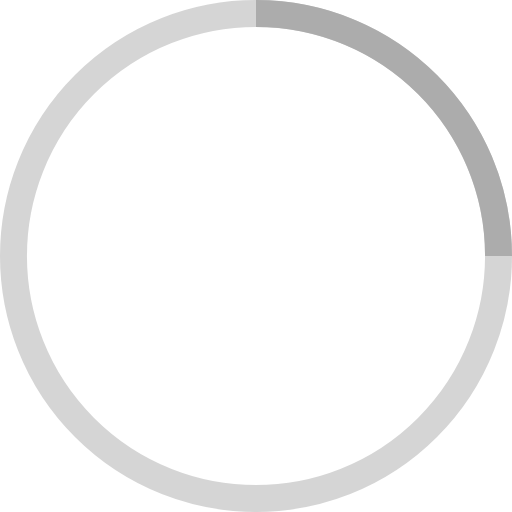
t = 0.00 s
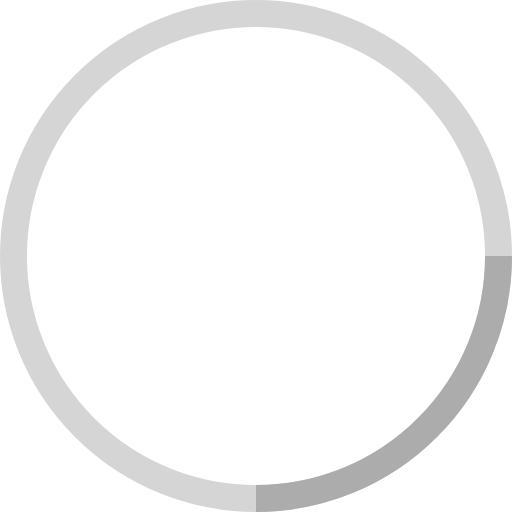
t = 0.25 s
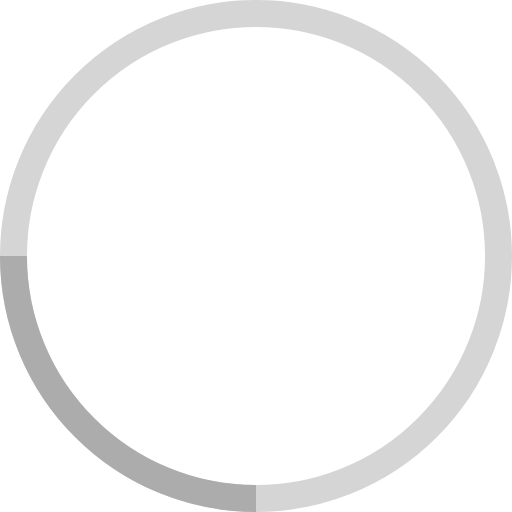
t = 0.50 s
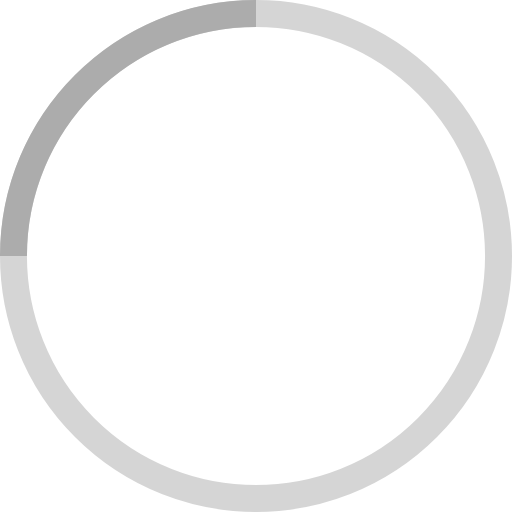
t = 0.75 s

The animated SVG that drew these frames (rendered in a browser with its animation timeline set to each time). Animation: 1 SMIL element (animateTransform=1); one cycle of 1.00 s, repeats indefinitely.

<svg class="fill-current pointer-events-none text-grey-dark w-4 h-4" viewBox="0 0 38 38" xmlns="http://www.w3.org/2000/svg" stroke="#acacac"><g fill="none" fill-rule="evenodd"><g transform="translate(1 1)" stroke-width="2"><circle stroke-opacity=".5" cx="18" cy="18" r="18"/><path d="M36 18c0-9.94-8.06-18-18-18"><animateTransform attributeName="transform" type="rotate" from="0 18 18" to="360 18 18" dur="1s" repeatCount="indefinite"/></path></g></g></svg>
